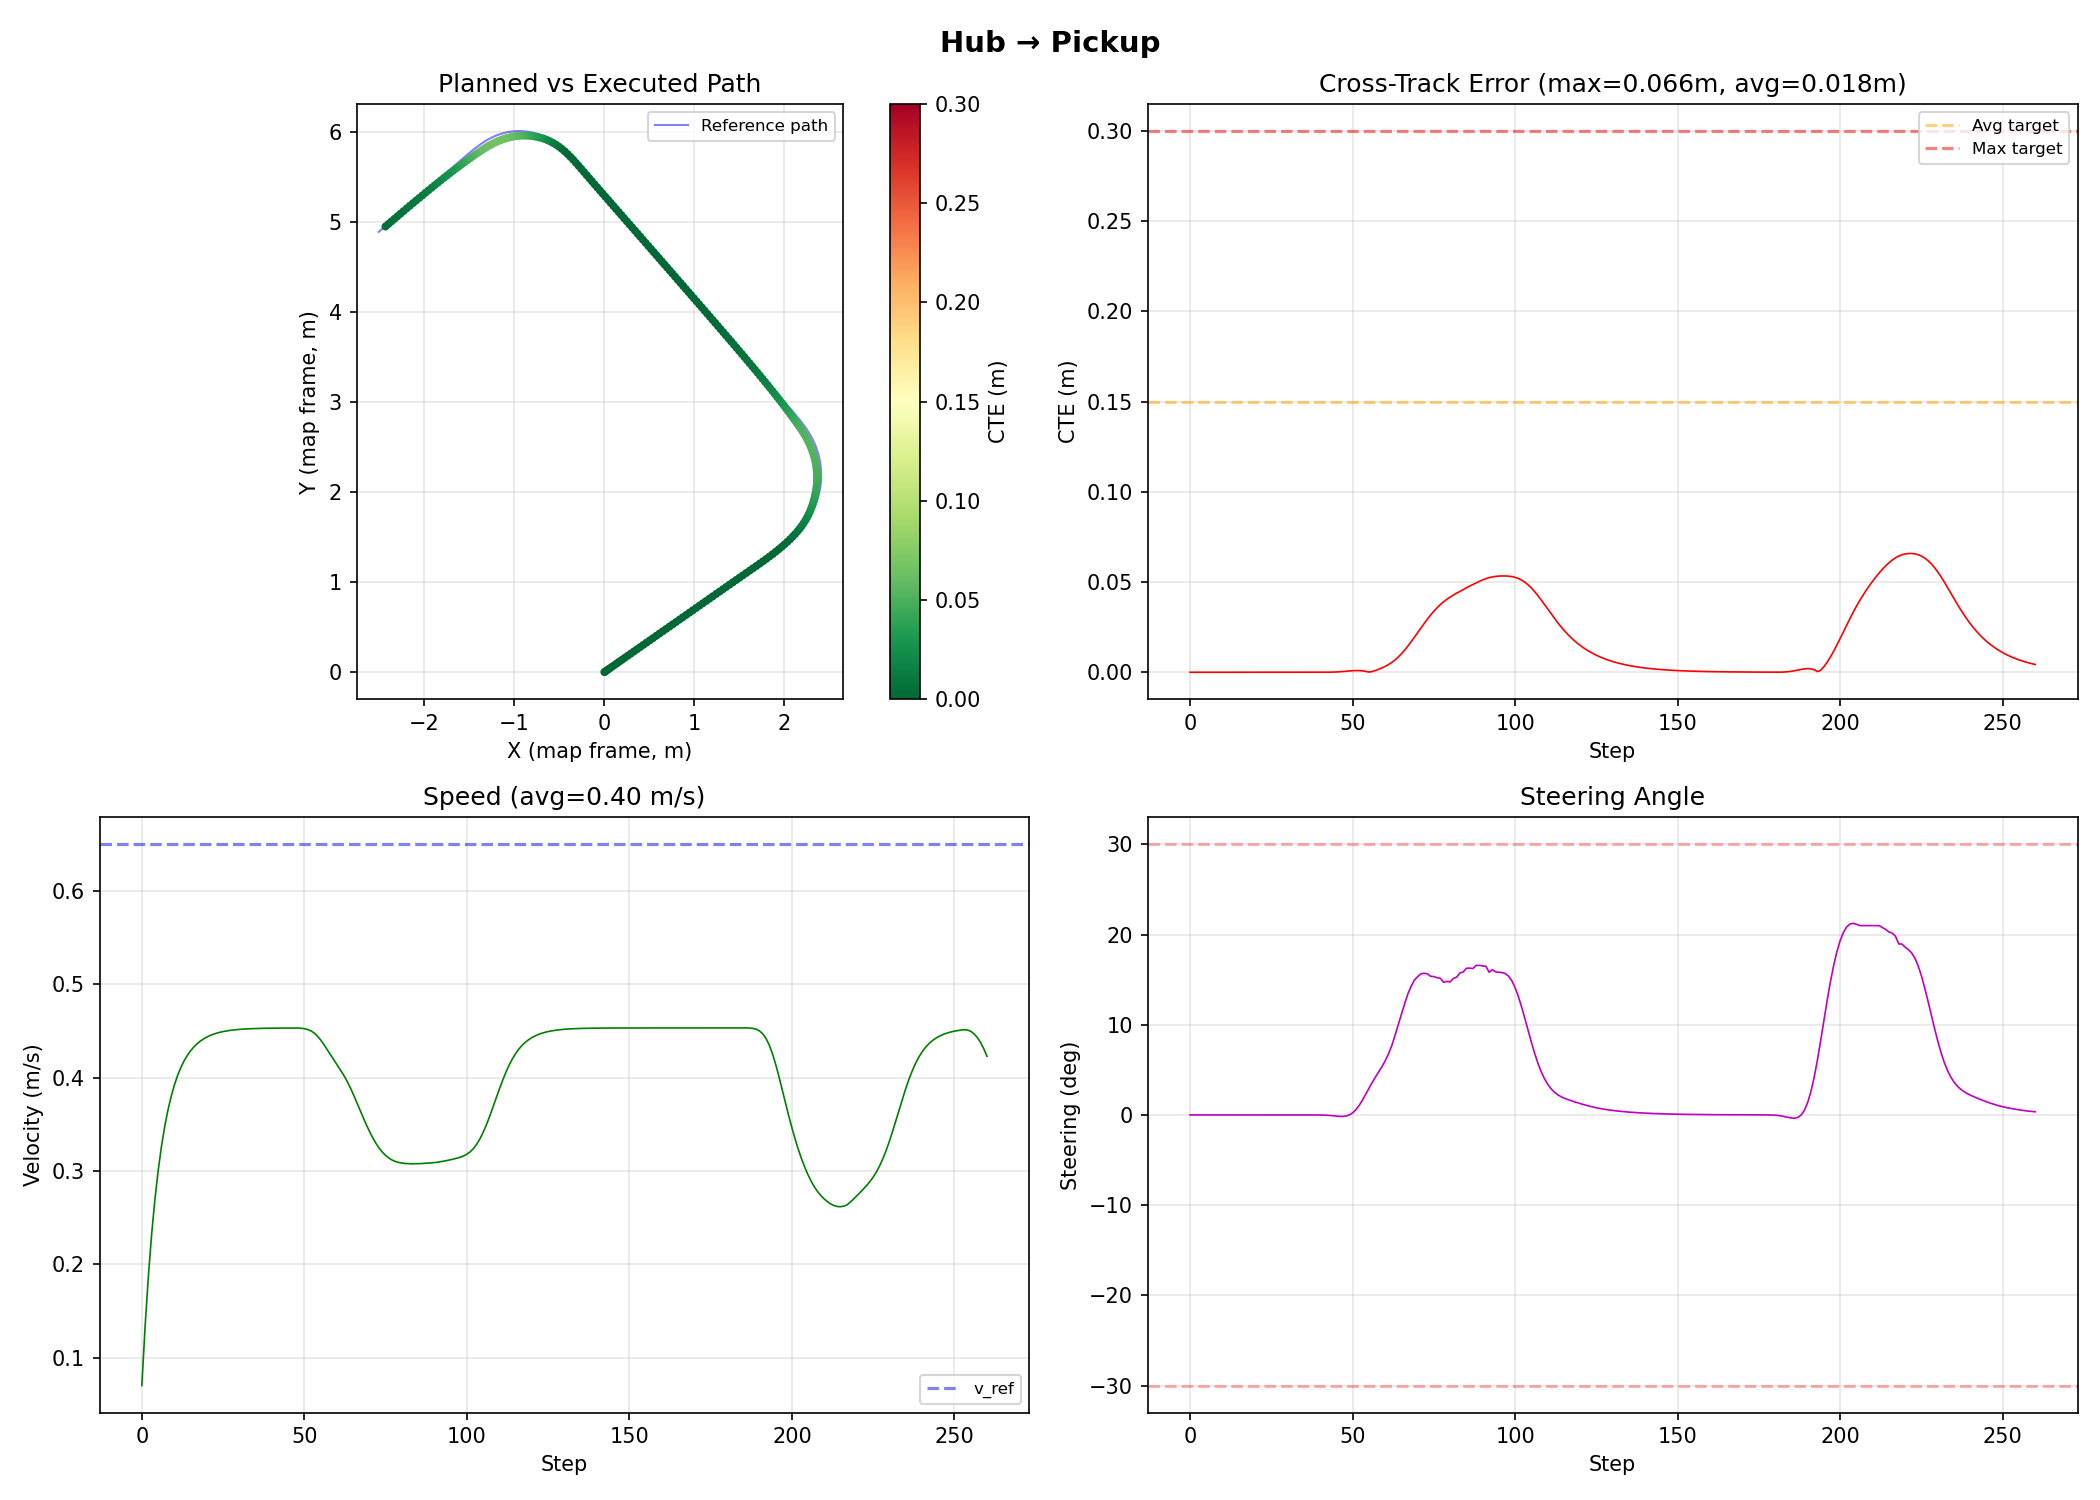

Data behind this chart, as committed beside it:
step, x, y, cte, v, delta, progress, curvature
0, 0.00374, 0.001034, 1.54323e-17, 0.07038, 1.3166e-14, 0.0003347, 3.50003e-13
1, 0.01211, 0.006884, 2.20898e-16, 0.1339, 7.37586e-14, 0.001306, 1.3657e-12
2, 0.02528, 0.01609, 6.58318e-16, 0.1874, 1.1203e-13, 0.002834, 2.96324e-12
3, 0.04246, 0.0281, 3.21444e-16, 0.232, 1.0481e-13, 0.004829, 5.04887e-12
4, 0.063, 0.04245, 4.58177e-16, 0.2692, 9.709e-14, 0.007212, -3.02903e-10
5, 0.08633, 0.05876, 8.88612e-17, 0.3001, 8.34394e-14, 0.00992, -5.86495e-10
6, 0.112, 0.07669, 7.19774e-16, 0.3258, 1.05786e-13, 0.0129, -7.62117e-10
7, 0.1396, 0.09597, 1.5326e-15, 0.3472, 8.91396e-15, 0.0161, 1.4836e-10
8, 0.1688, 0.1164, 1.48959e-15, 0.365, 1.56204e-14, 0.01949, -1.00951e-10
9, 0.1993, 0.1377, 1.694e-15, 0.3799, 2.01226e-14, 0.02303, 2.07381e-10
10, 0.2309, 0.1598, 2.33295e-15, 0.3922, 5.52684e-14, 0.0267, -2.60825e-10
11, 0.2635, 0.1826, 7.23777e-16, 0.4025, -2.00876e-13, 0.03048, -4.1423e-11
12, 0.2968, 0.2059, 2.51031e-15, 0.411, -6.99636e-14, 0.03435, 3.14048e-10
13, 0.3308, 0.2296, 6.19845e-15, 0.4181, -1.14374e-13, 0.03829, 3.08632e-11
14, 0.3653, 0.2537, 7.82215e-15, 0.424, 1.33983e-13, 0.0423, 4.9202e-10
15, 0.4003, 0.2782, 7.13075e-15, 0.4289, 7.23355e-14, 0.04635, 2.96478e-10
16, 0.4356, 0.3029, 9.209e-15, 0.433, -1.37377e-13, 0.05045, -1.78869e-09
17, 0.4712, 0.3278, 9.9639e-15, 0.4364, 1.97841e-13, 0.05459, 8.69036e-10
18, 0.5071, 0.3529, 4.20311e-15, 0.4393, 3.42502e-13, 0.05875, -4.01989e-10
19, 0.5432, 0.3781, 5.93035e-15, 0.4416, 3.61619e-13, 0.06294, 1.2607e-09
20, 0.5795, 0.4035, 1.58168e-14, 0.4436, 1.79542e-13, 0.06715, -3.14412e-09
21, 0.6159, 0.4289, 2.54396e-14, 0.4452, -5.70968e-15, 0.07138, 2.69367e-09
22, 0.6525, 0.4545, 2.81045e-14, 0.4466, -1.68669e-13, 0.07562, -2.2374e-09
23, 0.6891, 0.4801, 2.87503e-14, 0.4477, -2.34606e-13, 0.07988, -4.66172e-10
24, 0.7259, 0.5058, 2.39026e-14, 0.4487, -4.44707e-13, 0.08414, -2.99448e-10
25, 0.7627, 0.5315, 1.5553e-14, 0.4495, -3.16336e-13, 0.08841, -5.6266e-10
26, 0.7995, 0.5572, 2.4651e-15, 0.4501, -5.74188e-13, 0.09269, -8.07139e-10
27, 0.8364, 0.583, 2.06648e-14, 0.4506, -8.81087e-13, 0.09698, 2.01582e-09
28, 0.8734, 0.6089, 5.6209e-14, 0.4511, -8.81087e-13, 0.1013, -2.61636e-09
29, 0.9104, 0.6347, 9.73288e-14, 0.4515, -8.81087e-13, 0.1056, -1.11155e-09
30, 0.9474, 0.6606, 1.45898e-13, 0.4518, -8.81087e-13, 0.1099, -8.50379e-10
31, 0.9844, 0.6865, 2.01552e-13, 0.452, -8.81087e-13, 0.1142, 4.15513e-11
32, 1.022, 0.7124, 2.62509e-13, 0.4523, -8.81087e-13, 0.1185, 3.69437e-09
33, 1.059, 0.7383, 3.33561e-13, 0.4524, -8.81087e-13, 0.1228, -2.55396e-09
34, 1.096, 0.7642, 4.10799e-13, 0.4526, -8.81087e-13, 0.1271, -3.93515e-09
35, 1.133, 0.7902, 4.9202e-13, 0.4527, -8.81087e-13, 0.1314, 3.68579e-09
36, 1.17, 0.8161, 5.827e-13, 0.4528, -8.81087e-13, 0.1357, 2.18823e-09
37, 1.207, 0.842, 6.82148e-13, 0.4529, -8.81087e-13, 0.14, -1.30942e-09
38, 1.244, 0.868, 9.48845e-08, 0.453, -7.49502e-06, 0.1443, -1.68564e-09
39, 1.281, 0.8939, 7.69092e-07, 0.453, -4.25906e-05, 0.1486, -7.91667e-10
40, 1.318, 0.9199, 3.19236e-06, 0.4531, -0.0001261, 0.1529, 1.76518e-09
41, 1.356, 0.9459, 9.53578e-06, 0.4531, -0.0002899, 0.1572, -3.67661e-10
42, 1.393, 0.9718, 2.34426e-05, 0.4532, -0.0005742, 0.1615, -1.80897e-10
43, 1.43, 0.9977, 5.03228e-05, 0.4532, -0.00101, 0.1658, 1.43449e-09
44, 1.467, 1.024, 9.71e-05, 0.4532, -0.001597, 0.1702, 9.90544e-11
45, 1.504, 1.05, 0.0001709, 0.4532, -0.002258, 0.1745, -2.20531e-07
46, 1.541, 1.075, 0.0002764, 0.4533, -0.002803, 0.1788, 2.0914e-05
47, 1.579, 1.101, 0.000412, 0.4533, -0.002904, 0.1831, 0.004753
48, 1.616, 1.127, 0.0005717, 0.4532, -0.002127, 0.1874, 0.01078
49, 1.653, 1.153, 0.0007366, 0.453, 1.59199e-05, 0.1917, 0.02217
50, 1.69, 1.179, 0.0008764, 0.4525, 0.00399, 0.196, 0.04166
51, 1.727, 1.205, 0.0009543, 0.4517, 0.0101, 0.2003, 0.07155
52, 1.764, 1.231, 0.0009341, 0.4502, 0.01838, 0.2046, 0.1127
53, 1.8, 1.257, 0.0007896, 0.4479, 0.02848, 0.2089, 0.1643
54, 1.836, 1.284, 0.0005124, 0.4447, 0.03976, 0.2131, 0.2205
55, 1.872, 1.31, 0.0001114, 0.4405, 0.05136, 0.2173, 0.2747
56, 1.906, 1.337, 0.0003937, 0.4356, 0.06256, 0.2215, 0.3215
57, 1.94, 1.365, 0.0009837, 0.4303, 0.07303, 0.2256, 0.3594
58, 1.973, 1.392, 0.00165, 0.4248, 0.08298, 0.2297, 0.3919
59, 2.005, 1.42, 0.002399, 0.4195, 0.09314, 0.2337, 0.4266
... 703 more rows
